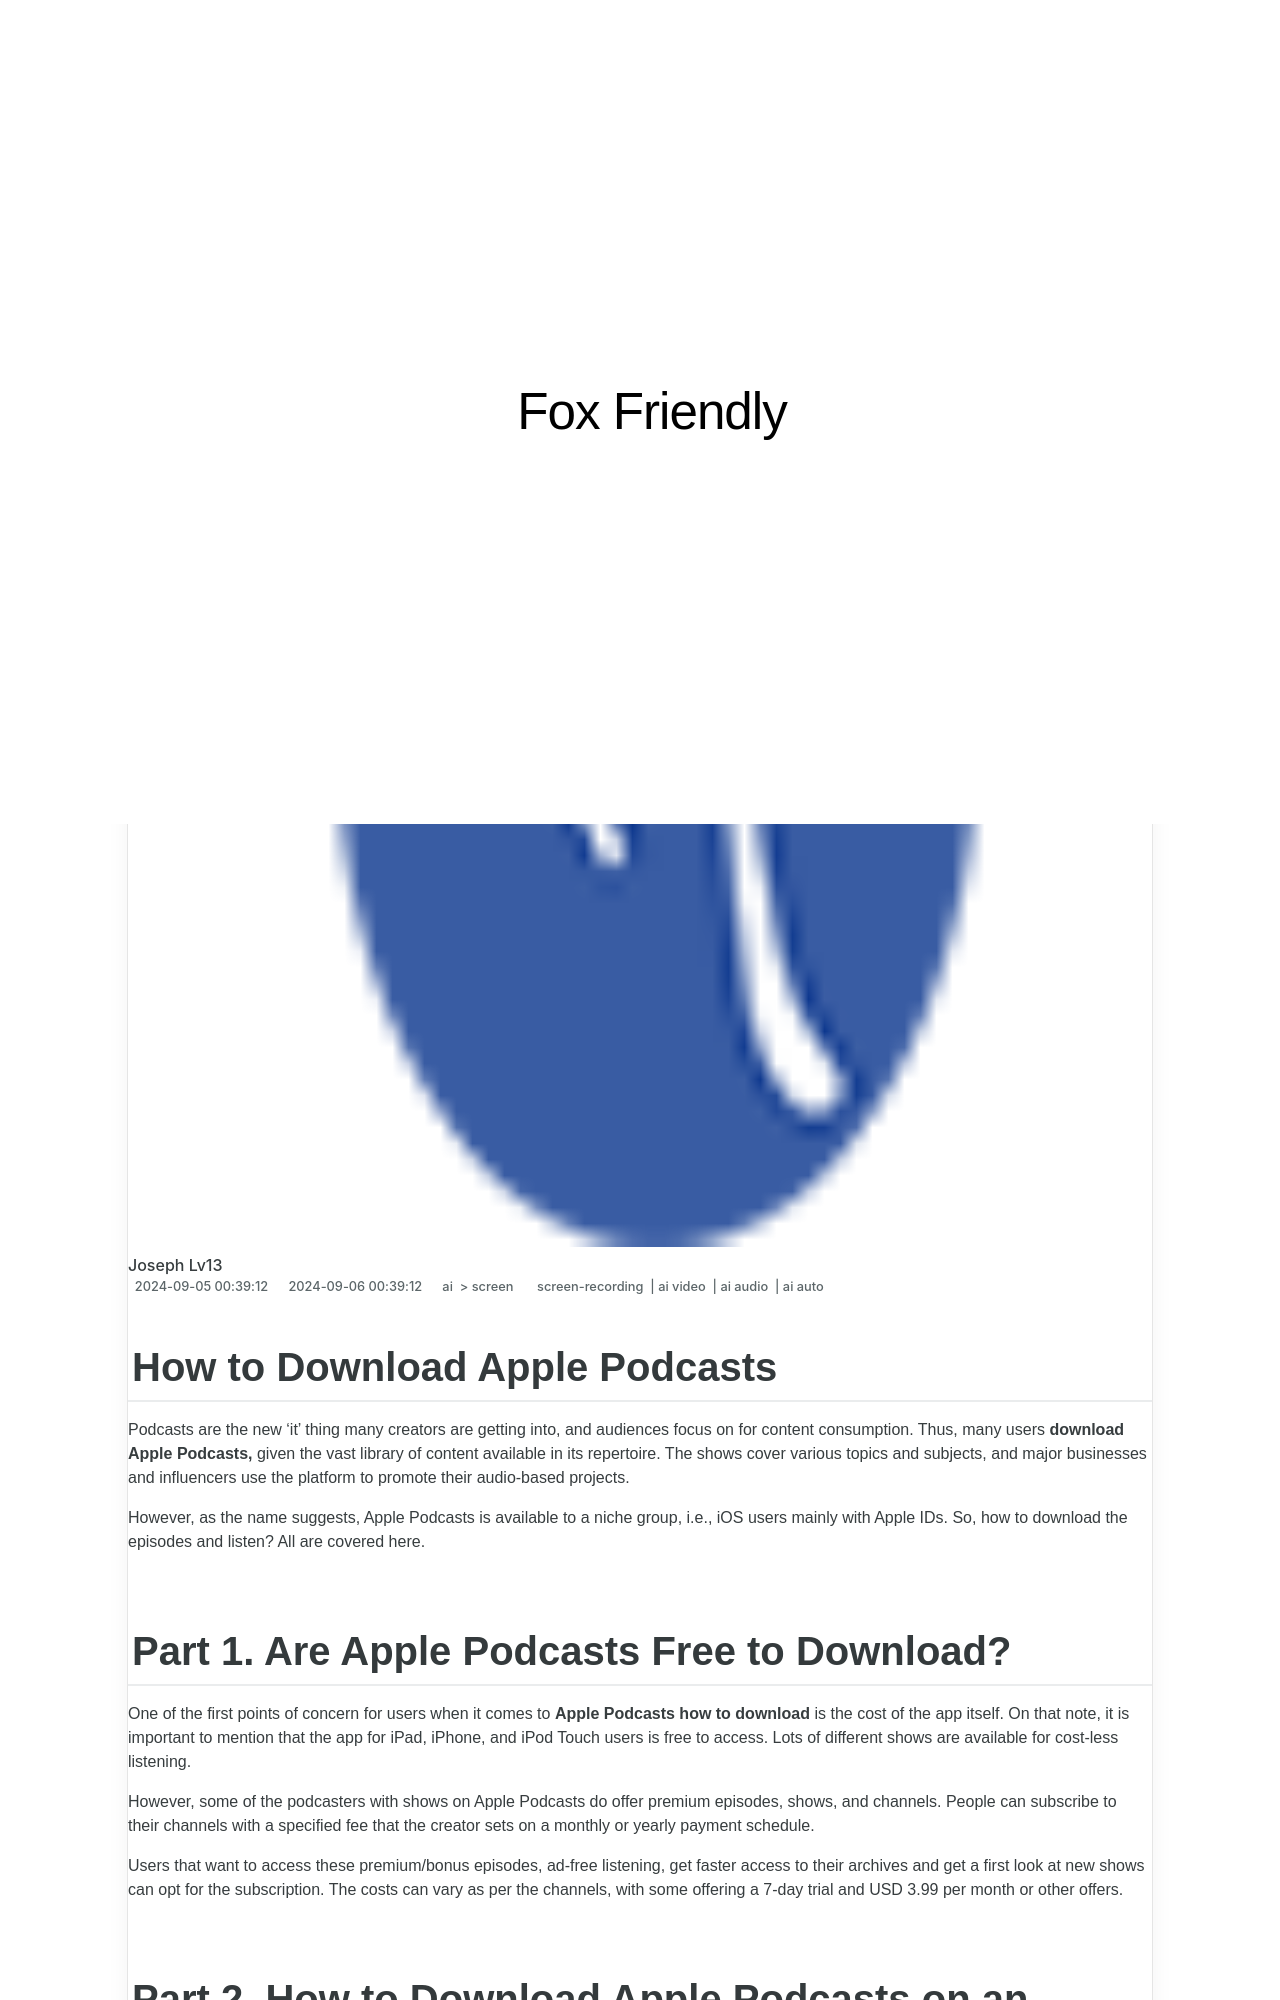

repository: techidaily/site-fox-friendly · page: 1719099810355-2024-approved-how-to-download-apple-podcasts/index.html · generator: jekyll

---
title: "\"2024 Approved  How to Download Apple Podcasts\""
date: 2024-09-05T00:39:12.134Z
updated: 2024-09-06T00:39:12.134Z
tags: 
  - screen-recording
  - ai video
  - ai audio
  - ai auto
categories: 
  - ai
  - screen
description: "\"This Article Describes 2024 Approved: How to Download Apple Podcasts\""
excerpt: "\"This Article Describes 2024 Approved: How to Download Apple Podcasts\""
keywords: "Podcast Download iOS,IPhone Podcast Save,Podcast iPhone Guide,Learn Podcasting iPhones,IOS Podcast Download,IPhone Podcast Tutorial,Complete Podcast iOS,IPhone Podcast Listen,Mobile Podcast Save,ITunes Subscription,Podcasts iPhone Guide,Free Podcast iOS App"
thumbnail: https://thmb.techidaily.com/15ee6182a7ae55156e438f95ff8ff955ef45d4a10c7ff62232ae9db51867c536.jpg
---

## How to Download Apple Podcasts

Podcasts are the new 'it' thing many creators are getting into, and audiences focus on for content consumption. Thus, many users **download Apple Podcasts,** given the vast library of content available in its repertoire. The shows cover various topics and subjects, and major businesses and influencers use the platform to promote their audio-based projects.

However, as the name suggests, Apple Podcasts is available to a niche group, i.e., iOS users mainly with Apple IDs. So, how to download the episodes and listen? All are covered here.

## Part 1\. Are Apple Podcasts Free to Download?

One of the first points of concern for users when it comes to **Apple Podcasts how to download** is the cost of the app itself. On that note, it is important to mention that the app for iPad, iPhone, and iPod Touch users is free to access. Lots of different shows are available for cost-less listening.

However, some of the podcasters with shows on Apple Podcasts do offer premium episodes, shows, and channels. People can subscribe to their channels with a specified fee that the creator sets on a monthly or yearly payment schedule.

Users that want to access these premium/bonus episodes, ad-free listening, get faster access to their archives and get a first look at new shows can opt for the subscription. The costs can vary as per the channels, with some offering a 7-day trial and USD 3.99 per month or other offers.
